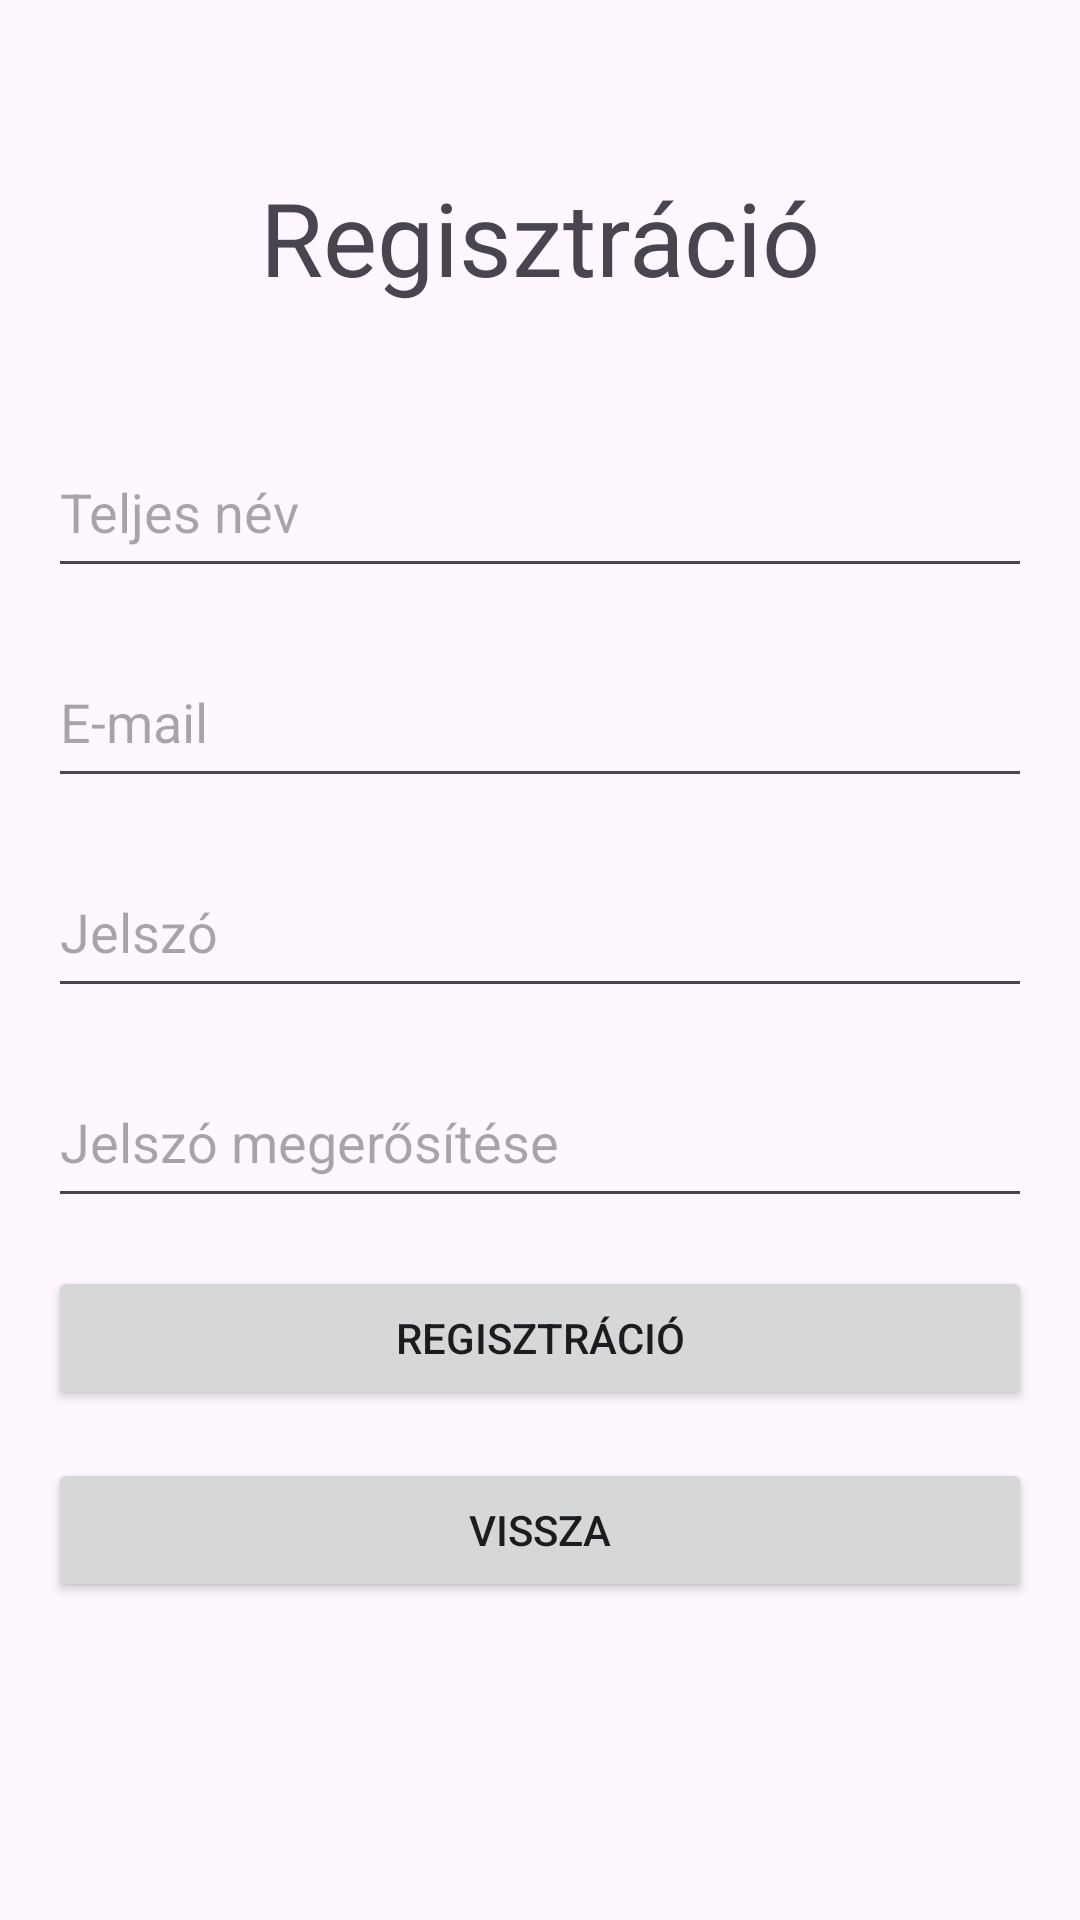

Android layout source for this screen:
<!-- AndroidManifest.xml: application theme Theme.OkmányirodaIdőpontfoglalás -->
<!-- res/layout/activity_register.xml -->
<?xml version="1.0" encoding="utf-8"?>
<androidx.constraintlayout.widget.ConstraintLayout xmlns:android="http://schemas.android.com/apk/res/android"
    xmlns:app="http://schemas.android.com/apk/res-auto"
    xmlns:tools="http://schemas.android.com/tools"
    android:id="@+id/main"
    android:layout_width="match_parent"
    android:layout_height="match_parent"
    tools:context=".RegisterActivity">
    <ScrollView
        android:layout_width="match_parent"
        android:layout_height="match_parent">

        <androidx.constraintlayout.widget.ConstraintLayout
            android:layout_width="match_parent"
            android:layout_height="wrap_content">
            <TextView
                android:id="@+id/textViewRegister"
                android:layout_width="266dp"
                android:layout_height="94dp"
                android:layout_marginTop="32dp"
                android:text="@string/register_button"
                android:textAlignment="center"
                android:gravity="center"
                android:textSize="34sp"
                app:layout_constraintEnd_toEndOf="parent"
                app:layout_constraintHorizontal_bias="0.5"
                app:layout_constraintStart_toStartOf="parent"
                app:layout_constraintTop_toTopOf="parent" />


            <EditText
                android:id="@+id/editTextFullName"
                android:layout_width="0dp"
                android:layout_height="54dp"
                android:layout_marginStart="@dimen/margin_sides"
                android:layout_marginTop="@dimen/margin_top"
                android:layout_marginEnd="@dimen/margin_sides"
                android:ems="10"
                android:hint="@string/full_name"
                android:inputType="textPersonName"
                app:layout_constraintEnd_toEndOf="parent"
                app:layout_constraintHorizontal_bias="0.0"
                app:layout_constraintStart_toStartOf="parent"
                app:layout_constraintTop_toBottomOf="@+id/textViewRegister" />

            <EditText
                android:id="@+id/editTextEmail"
                android:layout_width="0dp"
                android:layout_height="54dp"
                android:layout_marginStart="@dimen/margin_sides"
                android:layout_marginTop="@dimen/margin_top"
                android:layout_marginEnd="@dimen/margin_sides"
                android:ems="10"
                android:hint="@string/email"
                android:inputType="textEmailAddress"
                app:layout_constraintEnd_toEndOf="parent"
                app:layout_constraintStart_toStartOf="parent"
                app:layout_constraintTop_toBottomOf="@+id/editTextFullName" />

            <EditText
                android:id="@+id/editTextPassword"
                android:layout_width="0dp"
                android:layout_height="54dp"
                android:layout_marginStart="@dimen/margin_sides"
                android:layout_marginTop="@dimen/margin_top"
                android:layout_marginEnd="@dimen/margin_sides"
                android:ems="10"
                android:hint="@string/password"
                android:inputType="textPassword"
                app:layout_constraintEnd_toEndOf="parent"
                app:layout_constraintStart_toStartOf="parent"
                app:layout_constraintTop_toBottomOf="@+id/editTextEmail" />

            <EditText
                android:id="@+id/editTextPasswordAgain"
                android:layout_width="0dp"
                android:layout_height="54dp"
                android:layout_marginStart="@dimen/margin_sides"
                android:layout_marginTop="@dimen/margin_top"
                android:layout_marginEnd="@dimen/margin_sides"
                android:ems="10"
                android:hint="@string/password_again"
                android:inputType="textPassword"
                app:layout_constraintEnd_toEndOf="parent"
                app:layout_constraintStart_toStartOf="parent"
                app:layout_constraintTop_toBottomOf="@+id/editTextPassword" />

            <Button
                android:id="@+id/buttonRegister"
                android:layout_width="0dp"
                android:layout_height="@dimen/button_height"
                android:layout_marginStart="@dimen/margin_sides"
                android:layout_marginTop="@dimen/margin_top"
                android:layout_marginEnd="@dimen/margin_sides"
                android:onClick="register"
                android:text="@string/register_button"
                app:layout_constraintEnd_toEndOf="parent"
                app:layout_constraintHorizontal_bias="0.5"
                app:layout_constraintStart_toStartOf="parent"
                app:layout_constraintTop_toBottomOf="@+id/editTextPasswordAgain" />

            <Button
                android:id="@+id/buttonCancel"
                android:layout_width="0dp"
                android:layout_height="@dimen/button_height"
                android:layout_marginStart="@dimen/margin_sides"
                android:layout_marginTop="@dimen/margin_top"
                android:layout_marginEnd="@dimen/margin_sides"
                android:onClick="cancel"
                android:text="@string/cancel_button"
                app:layout_constraintEnd_toEndOf="parent"
                app:layout_constraintHorizontal_bias="0.5"
                app:layout_constraintStart_toStartOf="parent"
                app:layout_constraintTop_toBottomOf="@+id/buttonRegister" />
        </androidx.constraintlayout.widget.ConstraintLayout>
    </ScrollView>
</androidx.constraintlayout.widget.ConstraintLayout>
<!-- resources referenced by this layout -->
<resources>
  <dimen name="button_height">48dp</dimen>
  <dimen name="margin_sides">16dp</dimen>
  <dimen name="margin_top">16dp</dimen>
  <string name="cancel_button">Vissza</string>
  <string name="email">E-mail</string>
  <string name="full_name">Teljes név</string>
  <string name="password">Jelszó</string>
  <string name="password_again">Jelszó megerősítése</string>
  <string name="register_button">Regisztráció</string>
  <style name="Theme.OkmányirodaIdőpontfoglalás" parent="Base.Theme.OkmányirodaIdőpontfoglalás" />
  <style name="Base.Theme.OkmányirodaIdőpontfoglalás" parent="Theme.Material3.DayNight.NoActionBar">
          
          
      </style>
</resources>
